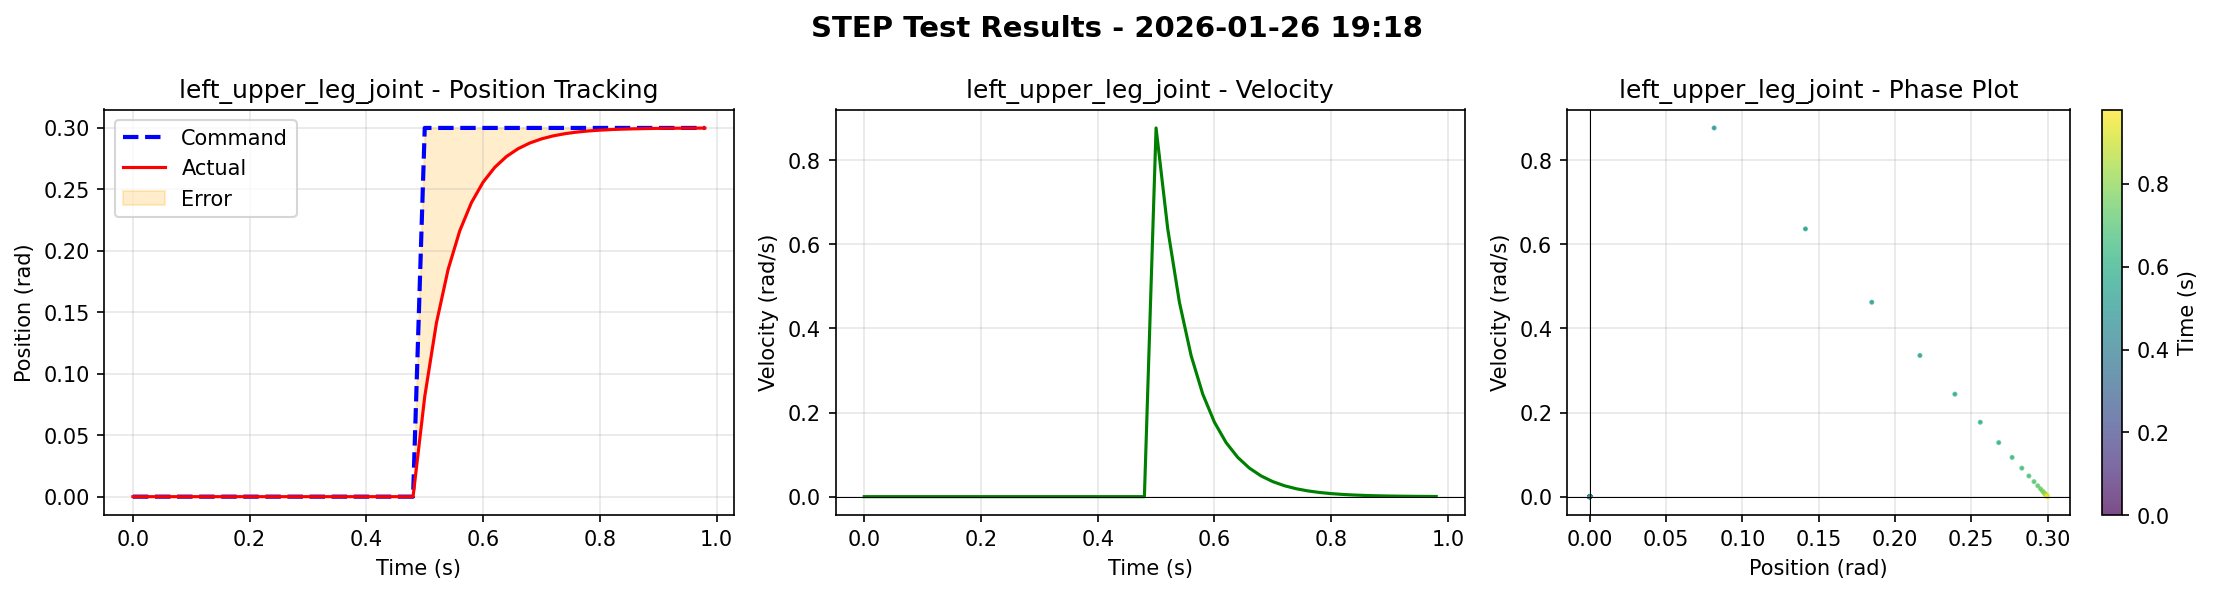

The table this chart was drawn from, first rows:
time, left_roll_joint_cmd, left_roll_joint_pos, left_roll_joint_vel, right_roll_joint_cmd, right_roll_joint_pos, right_roll_joint_vel, left_upper_leg_joint_cmd, left_upper_leg_joint_pos, left_upper_leg_joint_vel, right_upper_leg_joint_cmd, right_upper_leg_joint_pos, right_upper_leg_joint_vel, left_lower_leg_joint_cmd, left_lower_leg_joint_pos, left_lower_leg_joint_vel, right_lower_leg_joint_cmd, right_lower_leg_joint_pos, right_lower_leg_joint_vel
0.000000000000000000e+00, 0.000000000000000000e+00, 0.000000000000000000e+00, 0.000000000000000000e+00, 0.000000000000000000e+00, 0.000000000000000000e+00, 0.000000000000000000e+00, 0.000000000000000000e+00, 0.000000000000000000e+00, 0.000000000000000000e+00, 0.000000000000000000e+00, 0.000000000000000000e+00, 0.000000000000000000e+00, 0.000000000000000000e+00, 0.000000000000000000e+00, 0.000000000000000000e+00, 0.000000000000000000e+00, 0.000000000000000000e+00, 0.000000000000000000e+00
2.000000000000000042e-02, 0.000000000000000000e+00, 0.000000000000000000e+00, 0.000000000000000000e+00, 0.000000000000000000e+00, 0.000000000000000000e+00, 0.000000000000000000e+00, 0.000000000000000000e+00, 0.000000000000000000e+00, 0.000000000000000000e+00, 0.000000000000000000e+00, 0.000000000000000000e+00, 0.000000000000000000e+00, 0.000000000000000000e+00, 0.000000000000000000e+00, 0.000000000000000000e+00, 0.000000000000000000e+00, 0.000000000000000000e+00, 0.000000000000000000e+00
4.000000000000000083e-02, 0.000000000000000000e+00, 0.000000000000000000e+00, 0.000000000000000000e+00, 0.000000000000000000e+00, 0.000000000000000000e+00, 0.000000000000000000e+00, 0.000000000000000000e+00, 0.000000000000000000e+00, 0.000000000000000000e+00, 0.000000000000000000e+00, 0.000000000000000000e+00, 0.000000000000000000e+00, 0.000000000000000000e+00, 0.000000000000000000e+00, 0.000000000000000000e+00, 0.000000000000000000e+00, 0.000000000000000000e+00, 0.000000000000000000e+00
5.999999999999999778e-02, 0.000000000000000000e+00, 0.000000000000000000e+00, 0.000000000000000000e+00, 0.000000000000000000e+00, 0.000000000000000000e+00, 0.000000000000000000e+00, 0.000000000000000000e+00, 0.000000000000000000e+00, 0.000000000000000000e+00, 0.000000000000000000e+00, 0.000000000000000000e+00, 0.000000000000000000e+00, 0.000000000000000000e+00, 0.000000000000000000e+00, 0.000000000000000000e+00, 0.000000000000000000e+00, 0.000000000000000000e+00, 0.000000000000000000e+00
8.000000000000000167e-02, 0.000000000000000000e+00, 0.000000000000000000e+00, 0.000000000000000000e+00, 0.000000000000000000e+00, 0.000000000000000000e+00, 0.000000000000000000e+00, 0.000000000000000000e+00, 0.000000000000000000e+00, 0.000000000000000000e+00, 0.000000000000000000e+00, 0.000000000000000000e+00, 0.000000000000000000e+00, 0.000000000000000000e+00, 0.000000000000000000e+00, 0.000000000000000000e+00, 0.000000000000000000e+00, 0.000000000000000000e+00, 0.000000000000000000e+00
1.000000000000000056e-01, 0.000000000000000000e+00, 0.000000000000000000e+00, 0.000000000000000000e+00, 0.000000000000000000e+00, 0.000000000000000000e+00, 0.000000000000000000e+00, 0.000000000000000000e+00, 0.000000000000000000e+00, 0.000000000000000000e+00, 0.000000000000000000e+00, 0.000000000000000000e+00, 0.000000000000000000e+00, 0.000000000000000000e+00, 0.000000000000000000e+00, 0.000000000000000000e+00, 0.000000000000000000e+00, 0.000000000000000000e+00, 0.000000000000000000e+00
1.200000000000000094e-01, 0.000000000000000000e+00, 0.000000000000000000e+00, 0.000000000000000000e+00, 0.000000000000000000e+00, 0.000000000000000000e+00, 0.000000000000000000e+00, 0.000000000000000000e+00, 0.000000000000000000e+00, 0.000000000000000000e+00, 0.000000000000000000e+00, 0.000000000000000000e+00, 0.000000000000000000e+00, 0.000000000000000000e+00, 0.000000000000000000e+00, 0.000000000000000000e+00, 0.000000000000000000e+00, 0.000000000000000000e+00, 0.000000000000000000e+00
1.400000000000000133e-01, 0.000000000000000000e+00, 0.000000000000000000e+00, 0.000000000000000000e+00, 0.000000000000000000e+00, 0.000000000000000000e+00, 0.000000000000000000e+00, 0.000000000000000000e+00, 0.000000000000000000e+00, 0.000000000000000000e+00, 0.000000000000000000e+00, 0.000000000000000000e+00, 0.000000000000000000e+00, 0.000000000000000000e+00, 0.000000000000000000e+00, 0.000000000000000000e+00, 0.000000000000000000e+00, 0.000000000000000000e+00, 0.000000000000000000e+00
1.600000000000000033e-01, 0.000000000000000000e+00, 0.000000000000000000e+00, 0.000000000000000000e+00, 0.000000000000000000e+00, 0.000000000000000000e+00, 0.000000000000000000e+00, 0.000000000000000000e+00, 0.000000000000000000e+00, 0.000000000000000000e+00, 0.000000000000000000e+00, 0.000000000000000000e+00, 0.000000000000000000e+00, 0.000000000000000000e+00, 0.000000000000000000e+00, 0.000000000000000000e+00, 0.000000000000000000e+00, 0.000000000000000000e+00, 0.000000000000000000e+00
1.799999999999999933e-01, 0.000000000000000000e+00, 0.000000000000000000e+00, 0.000000000000000000e+00, 0.000000000000000000e+00, 0.000000000000000000e+00, 0.000000000000000000e+00, 0.000000000000000000e+00, 0.000000000000000000e+00, 0.000000000000000000e+00, 0.000000000000000000e+00, 0.000000000000000000e+00, 0.000000000000000000e+00, 0.000000000000000000e+00, 0.000000000000000000e+00, 0.000000000000000000e+00, 0.000000000000000000e+00, 0.000000000000000000e+00, 0.000000000000000000e+00
1.999999999999999833e-01, 0.000000000000000000e+00, 0.000000000000000000e+00, 0.000000000000000000e+00, 0.000000000000000000e+00, 0.000000000000000000e+00, 0.000000000000000000e+00, 0.000000000000000000e+00, 0.000000000000000000e+00, 0.000000000000000000e+00, 0.000000000000000000e+00, 0.000000000000000000e+00, 0.000000000000000000e+00, 0.000000000000000000e+00, 0.000000000000000000e+00, 0.000000000000000000e+00, 0.000000000000000000e+00, 0.000000000000000000e+00, 0.000000000000000000e+00
2.199999999999999734e-01, 0.000000000000000000e+00, 0.000000000000000000e+00, 0.000000000000000000e+00, 0.000000000000000000e+00, 0.000000000000000000e+00, 0.000000000000000000e+00, 0.000000000000000000e+00, 0.000000000000000000e+00, 0.000000000000000000e+00, 0.000000000000000000e+00, 0.000000000000000000e+00, 0.000000000000000000e+00, 0.000000000000000000e+00, 0.000000000000000000e+00, 0.000000000000000000e+00, 0.000000000000000000e+00, 0.000000000000000000e+00, 0.000000000000000000e+00
2.399999999999999634e-01, 0.000000000000000000e+00, 0.000000000000000000e+00, 0.000000000000000000e+00, 0.000000000000000000e+00, 0.000000000000000000e+00, 0.000000000000000000e+00, 0.000000000000000000e+00, 0.000000000000000000e+00, 0.000000000000000000e+00, 0.000000000000000000e+00, 0.000000000000000000e+00, 0.000000000000000000e+00, 0.000000000000000000e+00, 0.000000000000000000e+00, 0.000000000000000000e+00, 0.000000000000000000e+00, 0.000000000000000000e+00, 0.000000000000000000e+00
2.599999999999999534e-01, 0.000000000000000000e+00, 0.000000000000000000e+00, 0.000000000000000000e+00, 0.000000000000000000e+00, 0.000000000000000000e+00, 0.000000000000000000e+00, 0.000000000000000000e+00, 0.000000000000000000e+00, 0.000000000000000000e+00, 0.000000000000000000e+00, 0.000000000000000000e+00, 0.000000000000000000e+00, 0.000000000000000000e+00, 0.000000000000000000e+00, 0.000000000000000000e+00, 0.000000000000000000e+00, 0.000000000000000000e+00, 0.000000000000000000e+00
2.799999999999999711e-01, 0.000000000000000000e+00, 0.000000000000000000e+00, 0.000000000000000000e+00, 0.000000000000000000e+00, 0.000000000000000000e+00, 0.000000000000000000e+00, 0.000000000000000000e+00, 0.000000000000000000e+00, 0.000000000000000000e+00, 0.000000000000000000e+00, 0.000000000000000000e+00, 0.000000000000000000e+00, 0.000000000000000000e+00, 0.000000000000000000e+00, 0.000000000000000000e+00, 0.000000000000000000e+00, 0.000000000000000000e+00, 0.000000000000000000e+00
2.999999999999999889e-01, 0.000000000000000000e+00, 0.000000000000000000e+00, 0.000000000000000000e+00, 0.000000000000000000e+00, 0.000000000000000000e+00, 0.000000000000000000e+00, 0.000000000000000000e+00, 0.000000000000000000e+00, 0.000000000000000000e+00, 0.000000000000000000e+00, 0.000000000000000000e+00, 0.000000000000000000e+00, 0.000000000000000000e+00, 0.000000000000000000e+00, 0.000000000000000000e+00, 0.000000000000000000e+00, 0.000000000000000000e+00, 0.000000000000000000e+00
3.200000000000000067e-01, 0.000000000000000000e+00, 0.000000000000000000e+00, 0.000000000000000000e+00, 0.000000000000000000e+00, 0.000000000000000000e+00, 0.000000000000000000e+00, 0.000000000000000000e+00, 0.000000000000000000e+00, 0.000000000000000000e+00, 0.000000000000000000e+00, 0.000000000000000000e+00, 0.000000000000000000e+00, 0.000000000000000000e+00, 0.000000000000000000e+00, 0.000000000000000000e+00, 0.000000000000000000e+00, 0.000000000000000000e+00, 0.000000000000000000e+00
3.400000000000000244e-01, 0.000000000000000000e+00, 0.000000000000000000e+00, 0.000000000000000000e+00, 0.000000000000000000e+00, 0.000000000000000000e+00, 0.000000000000000000e+00, 0.000000000000000000e+00, 0.000000000000000000e+00, 0.000000000000000000e+00, 0.000000000000000000e+00, 0.000000000000000000e+00, 0.000000000000000000e+00, 0.000000000000000000e+00, 0.000000000000000000e+00, 0.000000000000000000e+00, 0.000000000000000000e+00, 0.000000000000000000e+00, 0.000000000000000000e+00
3.600000000000000422e-01, 0.000000000000000000e+00, 0.000000000000000000e+00, 0.000000000000000000e+00, 0.000000000000000000e+00, 0.000000000000000000e+00, 0.000000000000000000e+00, 0.000000000000000000e+00, 0.000000000000000000e+00, 0.000000000000000000e+00, 0.000000000000000000e+00, 0.000000000000000000e+00, 0.000000000000000000e+00, 0.000000000000000000e+00, 0.000000000000000000e+00, 0.000000000000000000e+00, 0.000000000000000000e+00, 0.000000000000000000e+00, 0.000000000000000000e+00
3.800000000000000600e-01, 0.000000000000000000e+00, 0.000000000000000000e+00, 0.000000000000000000e+00, 0.000000000000000000e+00, 0.000000000000000000e+00, 0.000000000000000000e+00, 0.000000000000000000e+00, 0.000000000000000000e+00, 0.000000000000000000e+00, 0.000000000000000000e+00, 0.000000000000000000e+00, 0.000000000000000000e+00, 0.000000000000000000e+00, 0.000000000000000000e+00, 0.000000000000000000e+00, 0.000000000000000000e+00, 0.000000000000000000e+00, 0.000000000000000000e+00
4.000000000000000777e-01, 0.000000000000000000e+00, 0.000000000000000000e+00, 0.000000000000000000e+00, 0.000000000000000000e+00, 0.000000000000000000e+00, 0.000000000000000000e+00, 0.000000000000000000e+00, 0.000000000000000000e+00, 0.000000000000000000e+00, 0.000000000000000000e+00, 0.000000000000000000e+00, 0.000000000000000000e+00, 0.000000000000000000e+00, 0.000000000000000000e+00, 0.000000000000000000e+00, 0.000000000000000000e+00, 0.000000000000000000e+00, 0.000000000000000000e+00
4.200000000000000955e-01, 0.000000000000000000e+00, 0.000000000000000000e+00, 0.000000000000000000e+00, 0.000000000000000000e+00, 0.000000000000000000e+00, 0.000000000000000000e+00, 0.000000000000000000e+00, 0.000000000000000000e+00, 0.000000000000000000e+00, 0.000000000000000000e+00, 0.000000000000000000e+00, 0.000000000000000000e+00, 0.000000000000000000e+00, 0.000000000000000000e+00, 0.000000000000000000e+00, 0.000000000000000000e+00, 0.000000000000000000e+00, 0.000000000000000000e+00
4.400000000000001132e-01, 0.000000000000000000e+00, 0.000000000000000000e+00, 0.000000000000000000e+00, 0.000000000000000000e+00, 0.000000000000000000e+00, 0.000000000000000000e+00, 0.000000000000000000e+00, 0.000000000000000000e+00, 0.000000000000000000e+00, 0.000000000000000000e+00, 0.000000000000000000e+00, 0.000000000000000000e+00, 0.000000000000000000e+00, 0.000000000000000000e+00, 0.000000000000000000e+00, 0.000000000000000000e+00, 0.000000000000000000e+00, 0.000000000000000000e+00
4.600000000000001310e-01, 0.000000000000000000e+00, 0.000000000000000000e+00, 0.000000000000000000e+00, 0.000000000000000000e+00, 0.000000000000000000e+00, 0.000000000000000000e+00, 0.000000000000000000e+00, 0.000000000000000000e+00, 0.000000000000000000e+00, 0.000000000000000000e+00, 0.000000000000000000e+00, 0.000000000000000000e+00, 0.000000000000000000e+00, 0.000000000000000000e+00, 0.000000000000000000e+00, 0.000000000000000000e+00, 0.000000000000000000e+00, 0.000000000000000000e+00
4.800000000000001488e-01, 0.000000000000000000e+00, 0.000000000000000000e+00, 0.000000000000000000e+00, 0.000000000000000000e+00, 0.000000000000000000e+00, 0.000000000000000000e+00, 0.000000000000000000e+00, 0.000000000000000000e+00, 0.000000000000000000e+00, 0.000000000000000000e+00, 0.000000000000000000e+00, 0.000000000000000000e+00, 0.000000000000000000e+00, 0.000000000000000000e+00, 0.000000000000000000e+00, 0.000000000000000000e+00, 0.000000000000000000e+00, 0.000000000000000000e+00
5.000000000000001110e-01, 0.000000000000000000e+00, -5.395896369009278715e-05, 5.252975970506668091e-04, 0.000000000000000000e+00, 1.624018841539509594e-05, -1.191710980492644012e-04, 3.000000119209289551e-01, 8.145924657583236694e-02, 8.768211007118225098e-01, 0.000000000000000000e+00, -5.305429222062230110e-04, 4.872155375778675079e-03, 0.000000000000000000e+00, 4.224447911838069558e-05, -3.780440310947597027e-04, 0.000000000000000000e+00, -1.648695761105045676e-04, 1.535766525194048882e-03
5.200000000000001288e-01, 0.000000000000000000e+00, -2.466424666636157781e-05, 3.613480075728148222e-04, 0.000000000000000000e+00, 7.326623745029792190e-06, -5.352355219656601548e-05, 3.000000119209289551e-01, 1.413075178861618042e-01, 6.367135643959045410e-01, 0.000000000000000000e+00, -2.352935989620164037e-04, 2.934578573331236839e-03, 0.000000000000000000e+00, 2.141844015568494797e-05, -2.389993023825809360e-04, 0.000000000000000000e+00, -7.387685764115303755e-05, 9.226208785548806190e-04
5.400000000000001465e-01, 0.000000000000000000e+00, -4.932765932608162984e-06, 2.303301880601793528e-04, 0.000000000000000000e+00, 3.158963409077841789e-06, -2.192726969951763749e-05, 3.000000119209289551e-01, 1.847690641880035400e-01, 4.623420536518096924e-01, 0.000000000000000000e+00, -6.296979699982330203e-05, 1.696511753834784031e-03, 0.000000000000000000e+00, 8.439345947408583015e-06, -1.458463084418326616e-04, 0.000000000000000000e+00, -2.100774145219475031e-05, 5.342903896234929562e-04
5.600000000000001643e-01, 0.000000000000000000e+00, 7.096440640452783555e-06, 1.349275698885321617e-04, 0.000000000000000000e+00, 1.308834043811657466e-06, -7.486999493266921490e-06, 3.000000119209289551e-01, 2.163291722536087036e-01, 3.357170522212982178e-01, 0.000000000000000000e+00, 3.205400935257785022e-05, 9.187034447677433491e-04, 0.000000000000000000e+00, 7.533573693763173651e-07, -8.474534843116998672e-05, 0.000000000000000000e+00, 8.103968866635113955e-06, 2.917401434388011694e-04
5.800000000000001821e-01, 0.000000000000000000e+00, 1.355808763037202880e-05, 6.978383316891267896e-05, 0.000000000000000000e+00, 5.480763434206892271e-07, -1.412748360962723382e-06, 3.000000119209289551e-01, 2.392461448907852173e-01, 2.437678873538970947e-01, 0.000000000000000000e+00, 7.944306707940995693e-05, 4.410252731759101152e-04, 0.000000000000000000e+00, -3.467139777058036998e-06, -4.563944457913748920e-05, 0.000000000000000000e+00, 2.266884075652342290e-05, 1.431820855941623449e-04
6.000000000000001998e-01, 0.000000000000000000e+00, 1.628756035643164068e-05, 2.773849519144278020e-05, 0.000000000000000000e+00, 2.727201717789284885e-07, 7.677404596506676171e-07, 3.000000119209289551e-01, 2.558867335319519043e-01, 1.770003437995910645e-01, 0.000000000000000000e+00, 9.830176713876426220e-05, 1.568558218423277140e-04, 0.000000000000000000e+00, -5.491081083164317533e-06, -2.133816997229587287e-05, 0.000000000000000000e+00, 2.855732964235357940e-05, 5.477002923726104200e-05
6.200000000000002176e-01, 0.000000000000000000e+00, 1.668239383434411138e-05, 2.193734644606593065e-06, 0.000000000000000000e+00, 1.958865425422118278e-07, 1.258075599253061228e-06, 3.000000119209289551e-01, 2.679696083068847656e-01, 1.285194307565689087e-01, 0.000000000000000000e+00, 1.007796236081048846e-04, -4.331435775384306908e-06, 0.000000000000000000e+00, -6.178072908369358629e-06, -6.799768470955314115e-06, 0.000000000000000000e+00, 2.947406210296321660e-05, 4.387769877212122083e-06
6.400000000000002354e-01, 0.000000000000000000e+00, 1.573219196870923042e-05, -1.211461312777828425e-05, 0.000000000000000000e+00, 1.879452327102626441e-07, 1.100636154660605825e-06, 3.000000119209289551e-01, 2.767430543899536133e-01, 9.331689029932022095e-02, 0.000000000000000000e+00, 9.447663614992052317e-05, -8.873807382769882679e-05, 0.000000000000000000e+00, -6.093740012147463858e-06, 1.466643539060896728e-06, 0.000000000000000000e+00, 2.772377047222107649e-05, -2.232689439551904798e-05
6.600000000000002531e-01, 0.000000000000000000e+00, 1.409992364642675966e-05, -1.910884020617231727e-05, 0.000000000000000000e+00, 1.948296670661875396e-07, 7.637385692760290112e-07, 3.000000119209289551e-01, 2.831135094165802002e-01, 6.775604188442230225e-02, 0.000000000000000000e+00, 8.403957326663658023e-05, -1.264623715542256832e-04, 0.000000000000000000e+00, -5.601298653346020728e-06, 5.765817604697076604e-06, 0.000000000000000000e+00, 2.471041443641297519e-05, -3.465272675384767354e-05
6.800000000000002709e-01, 0.000000000000000000e+00, 1.220725425810087472e-05, -2.155130277969874442e-05, 0.000000000000000000e+00, 1.972764067659227294e-07, 4.379230347240081755e-07, 3.000000119209289551e-01, 2.877390086650848389e-01, 4.919658973813056946e-02, 0.000000000000000000e+00, 7.221760461106896400e-05, -1.367980585200712085e-04, 0.000000000000000000e+00, -4.926366273139137775e-06, 7.610242391820065677e-06, 0.000000000000000000e+00, 2.126302933902479708e-05, -3.850777648040093482e-05
7.000000000000002887e-01, 0.000000000000000000e+00, 1.030710154736880213e-05, -2.132147346856072545e-05, 0.000000000000000000e+00, 1.909635187757885433e-07, 1.846077566369785927e-07, 3.000000119209289551e-01, 2.910974919795989990e-01, 3.572089597582817078e-02, 0.000000000000000000e+00, 6.055894118617288768e-05, -1.319500152021646500e-04, 0.000000000000000000e+00, -4.203610842523630708e-06, 8.032337063923478127e-06, 0.000000000000000000e+00, 1.784830055839847773e-05, -3.763031418202444911e-05
7.200000000000003064e-01, 0.000000000000000000e+00, 8.539183909306302667e-06, -1.965159572137054056e-05, 0.000000000000000000e+00, 1.771841482423042180e-07, 1.130024784856686892e-08, 3.000000119209289551e-01, 2.935360372066497803e-01, 2.593619748950004578e-02, 0.000000000000000000e+00, 4.986471321899443865e-05, -1.194670694530941546e-04, 0.000000000000000000e+00, -3.508694135234691203e-06, 7.655194167455192655e-06, 0.000000000000000000e+00, 1.470839197281748056e-05, -3.433500751270912588e-05
7.400000000000003242e-01, 0.000000000000000000e+00, 6.970196864131139591e-06, -1.732480814098380506e-05, 0.000000000000000000e+00, 1.587256406310189050e-07, -9.479599327733012615e-08, 3.000000119209289551e-01, 2.953066229820251465e-01, 1.883200742304325104e-02, 0.000000000000000000e+00, 4.048291157232597470e-05, -1.039133276208303869e-04, 0.000000000000000000e+00, -2.879896783269941807e-06, 6.889426003908738494e-06, 0.000000000000000000e+00, 1.194943524751579389e-05, -3.001818186021409929e-05
7.600000000000003419e-01, 0.000000000000000000e+00, 5.622112894343445078e-06, -1.481396066083107144e-05, 0.000000000000000000e+00, 1.382388887805063860e-07, -1.511009486421244219e-07, 3.000000119209289551e-01, 2.965922653675079346e-01, 1.367328874766826630e-02, 0.000000000000000000e+00, 3.249843939556740224e-05, -8.791721484158188105e-05, 0.000000000000000000e+00, -2.332842541363788769e-06, 5.971287919237511232e-06, 0.000000000000000000e+00, 9.598700671631377190e-06, -2.549095552240032703e-05
7.800000000000003597e-01, 0.000000000000000000e+00, 4.490604169404832646e-06, -1.238502500200411305e-05, 0.000000000000000000e+00, 1.177008783770361333e-07, -1.737611654561987962e-07, 3.000000119209289551e-01, 2.975256741046905518e-01, 9.927913546562194824e-03, 0.000000000000000000e+00, 2.584976209618616849e-05, -7.287560583790764213e-05, 0.000000000000000000e+00, -1.869676452770363539e-06, 5.038129074819153175e-06, 0.000000000000000000e+00, 7.639455361641012132e-06, -2.119002965628169477e-05
8.000000000000003775e-01, 0.000000000000000000e+00, 3.557710215318365954e-06, -1.018089915305608884e-05, 0.000000000000000000e+00, 9.839947523460068624e-08, -1.745901982985742507e-07, 3.000000119209289551e-01, 2.982034683227539062e-01, 7.208486087620258331e-03, 0.000000000000000000e+00, 2.040467734332196414e-05, -5.948556645307689905e-05, 0.000000000000000000e+00, -1.485369125475699548e-06, 4.170872671238612384e-06, 0.000000000000000000e+00, 6.033643785485764965e-06, -1.733443059492856264e-05
8.200000000000003952e-01, 0.000000000000000000e+00, 2.799254389174166135e-06, -8.256173714471515268e-06, 0.000000000000000000e+00, 8.104660764729487710e-08, -1.633413546642259462e-07, 3.000000119209289551e-01, 2.986956238746643066e-01, 5.233942996710538864e-03, 0.000000000000000000e+00, 1.600281211722176522e-05, -4.795593122253194451e-05, 0.000000000000000000e+00, -1.171421217804891057e-06, 3.399403567527770065e-06, 0.000000000000000000e+00, 4.734601134259719402e-06, -1.400120163452811539e-05
8.400000000000004130e-01, 0.000000000000000000e+00, 2.189589622503262945e-06, -6.623666195082478225e-06, 0.000000000000000000e+00, 6.593882773131554131e-08, -1.458962515243911184e-07, 3.000000119209289551e-01, 2.990530133247375488e-01, 3.799745580181479454e-03, 0.000000000000000000e+00, 1.248164426215225831e-05, -3.828156332019716501e-05, 0.000000000000000000e+00, -9.181068207908538170e-07, 2.739387355177314021e-06, 0.000000000000000000e+00, 3.694796532727195881e-06, -1.119501212087925524e-05
8.600000000000004308e-01, 0.000000000000000000e+00, 1.703919451756519265e-06, -5.265908839646726847e-06, 0.000000000000000000e+00, 5.309624029337101092e-08, -1.261891071635545813e-07, 3.000000119209289551e-01, 2.993124127388000488e-01, 2.758910879492759705e-03, 0.000000000000000000e+00, 9.688384125183802098e-06, -3.030426887562498450e-05, 0.000000000000000000e+00, -7.156923516049573664e-07, 2.185404810006730258e-06, 0.000000000000000000e+00, 2.869450781872728840e-06, -8.875140338204801083e-06
8.800000000000004485e-01, 0.000000000000000000e+00, 1.320110868618940003e-06, -4.155477199674351141e-06, 0.000000000000000000e+00, 4.238709649939664814e-08, -1.066247392600416788e-07, 3.000000119209289551e-01, 2.995008230209350586e-01, 2.002900233492255211e-03, 0.000000000000000000e+00, 7.488990831916453317e-06, -2.382540151302237064e-05, 0.000000000000000000e+00, -5.553246182898874395e-07, 1.729347104628686793e-06, 0.000000000000000000e+00, 2.219203679487691261e-06, -6.987125289015239105e-06
9.000000000000004663e-01, 0.000000000000000000e+00, 1.018713078337896150e-06, -3.258836841268930584e-06, 0.000000000000000000e+00, 3.358703182243516494e-08, -8.834216913555792416e-08, 3.000000119209289551e-01, 2.996375858783721924e-01, 1.454233773984014988e-03, 0.000000000000000000e+00, 5.767353741248371080e-06, -1.862452154455240816e-05, 0.000000000000000000e+00, -4.291161417313560378e-07, 1.359537691314471886e-06, 0.000000000000000000e+00, 1.709918251435738057e-06, -5.467931714520091191e-06
9.200000000000004841e-01, 0.000000000000000000e+00, 7.833710355953371618e-07, -2.541533376643201336e-06, 0.000000000000000000e+00, 2.644440932897396124e-08, -7.212975816628386383e-08, 3.000000119209289551e-01, 2.997368276119232178e-01, 1.056066597811877728e-03, 0.000000000000000000e+00, 4.426816758495988324e-06, -1.448393595637753606e-05, 0.000000000000000000e+00, -3.303819369193661259e-07, 1.062460569301038049e-06, 0.000000000000000000e+00, 1.313150505666271783e-06, -4.256490228726761416e-06
9.400000000000005018e-01, 0.000000000000000000e+00, 6.005514592288818676e-07, -1.972880681933020242e-06, 0.000000000000000000e+00, 2.070739668624810292e-08, -5.824127313758253877e-08, 3.000000119209289551e-01, 2.998088896274566650e-01, 7.667899481020867825e-04, 0.000000000000000000e+00, 3.388040113350143656e-06, -1.121510831580962986e-05, 0.000000000000000000e+00, -2.535614953558251727e-07, 8.263371569228183944e-07, 0.000000000000000000e+00, 1.005529497888346668e-06, -3.298921001260168850e-06
9.600000000000005196e-01, 0.000000000000000000e+00, 4.591309448187530506e-07, -1.524908270766900387e-06, 0.000000000000000000e+00, 1.613788036536334403e-08, -4.664956065880687675e-08, 3.000000119209289551e-01, 2.998612821102142334e-01, 5.566320032812654972e-04, 0.000000000000000000e+00, 2.586272103144438006e-06, -8.649095434520859271e-06, 0.000000000000000000e+00, -1.940496900942889624e-07, 6.397261245183472056e-07, 0.000000000000000000e+00, 7.679680038563674316e-07, -2.546739779063500464e-06
9.800000000000005373e-01, 0.000000000000000000e+00, 3.501165224406577181e-07, -1.175111378870496992e-06, 0.000000000000000000e+00, 1.252274550722631830e-08, -3.690884398110938491e-08, 3.000000119209289551e-01, 2.998992800712585449e-01, 4.041386418975889683e-04, 0.000000000000000000e+00, 1.969461663975380361e-06, -6.651917374256299809e-06, 0.000000000000000000e+00, -1.481151628013321897e-07, 4.936180175718618557e-07, 0.000000000000000000e+00, 5.851103423992753960e-07, -1.959632754733320326e-06
